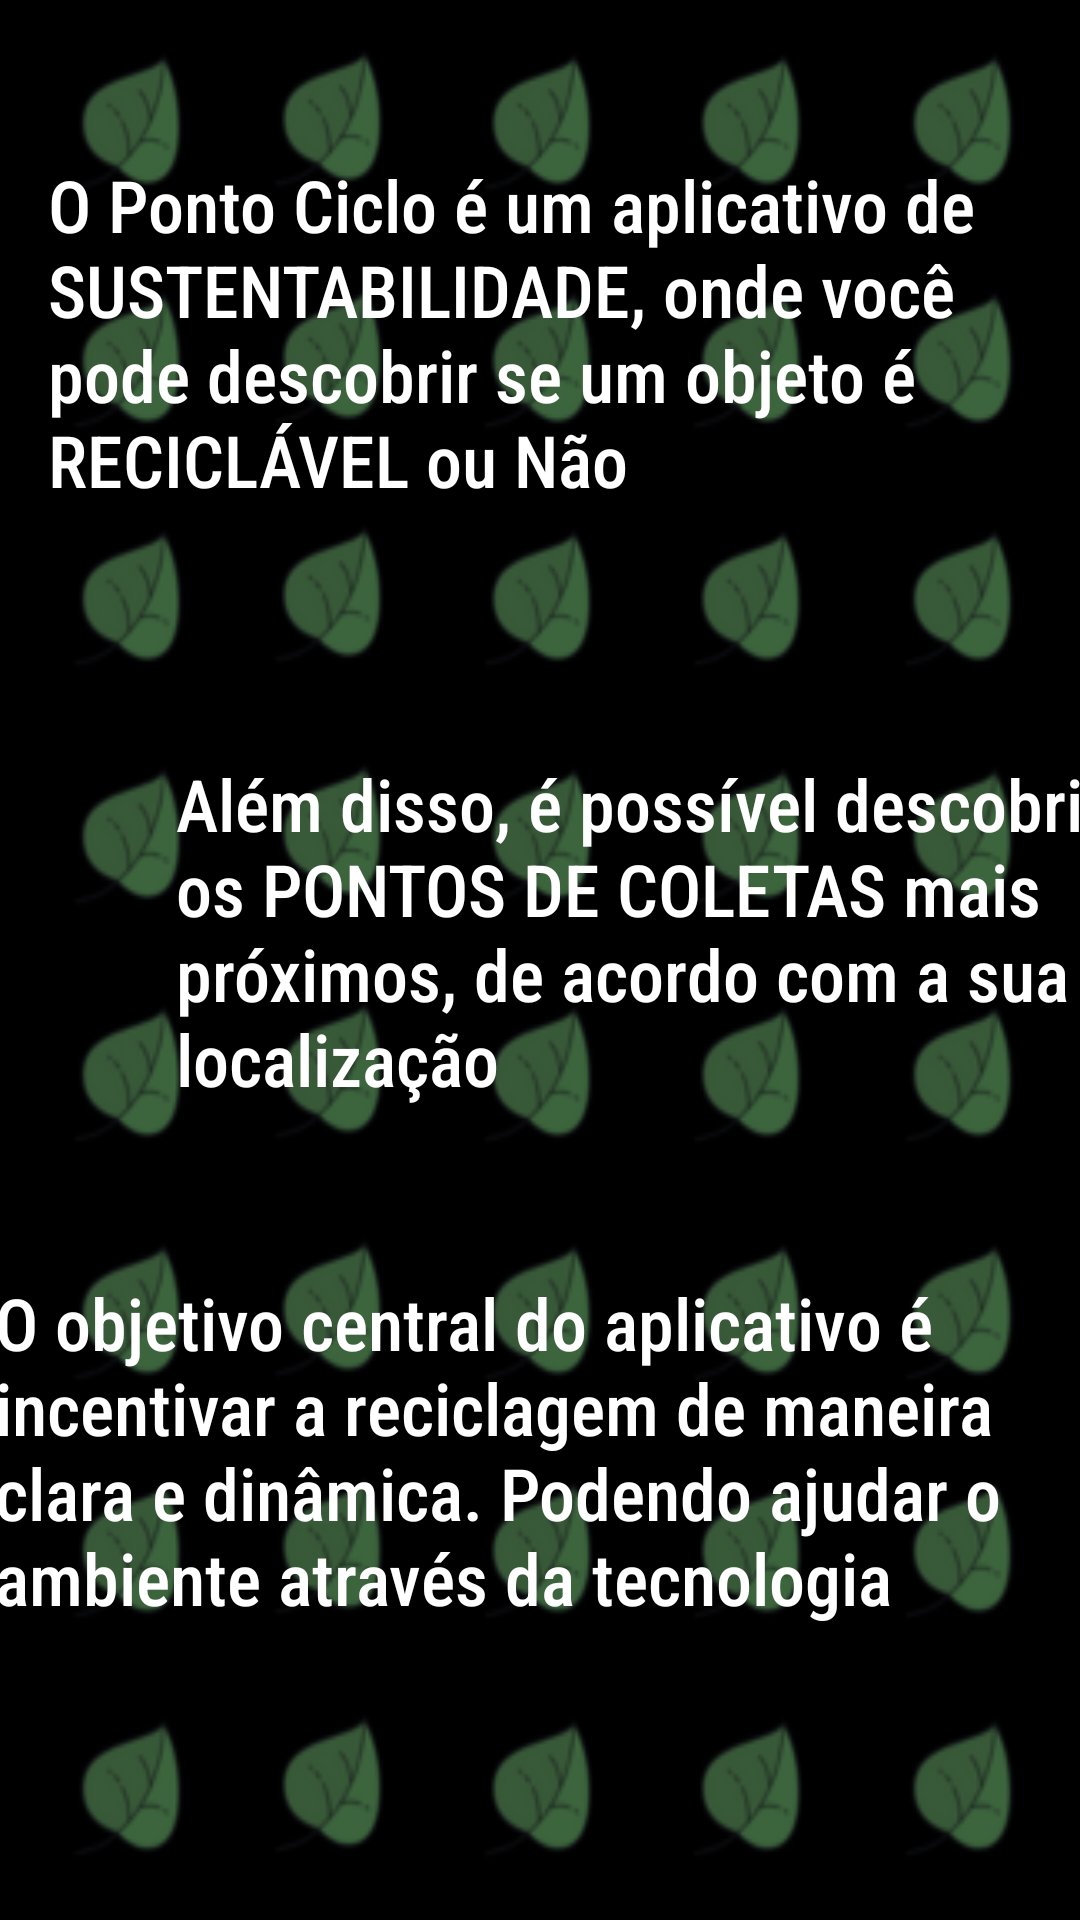

Produce the Android XML layout that renders to this screen, including the resource entries it uses.
<!-- AndroidManifest.xml: application theme Theme.PAMPontoCiclo -->
<!-- res/layout/activity_main_activity2_tela3.xml -->
<?xml version="1.0" encoding="utf-8"?>
<androidx.constraintlayout.widget.ConstraintLayout xmlns:android="http://schemas.android.com/apk/res/android"
    xmlns:app="http://schemas.android.com/apk/res-auto"
    xmlns:tools="http://schemas.android.com/tools"
    android:id="@+id/Tela3"
    android:layout_width="match_parent"
    android:layout_height="match_parent"
    android:background="@drawable/foto"
    tools:context=".MainActivity2_Tela3">

    <LinearLayout
        android:layout_width="367dp"
        android:layout_height="7dp"
        android:layout_marginTop="437dp"
        android:layout_marginEnd="44dp"
        android:layout_marginBottom="287dp"
        android:background="#5CEC62"
        android:orientation="horizontal"
        app:layout_constraintBottom_toBottomOf="parent"
        app:layout_constraintEnd_toEndOf="parent"
        app:layout_constraintStart_toStartOf="parent"
        app:layout_constraintTop_toTopOf="parent"
        tools:ignore="MissingConstraints,VisualLintBounds"></LinearLayout>


    <TextView
        android:id="@+id/txttexto3"
        android:layout_width="321dp"
        android:layout_height="118dp"
        android:layout_marginStart="84dp"
        android:layout_marginTop="297dp"
        android:layout_marginEnd="6dp"
        android:layout_marginBottom="316dp"
        android:backgroundTint="#000000"
        android:fontFamily="sans-serif-condensed-medium"
        android:text="@string/txttexto3"
        android:textColor="#FFFFFFFF"
        android:textColorLink="#FFFFFFFF"
        android:textSize="24sp"
        app:layout_constraintBottom_toBottomOf="parent"
        app:layout_constraintEnd_toEndOf="parent"
        app:layout_constraintStart_toStartOf="parent"
        app:layout_constraintTop_toTopOf="parent"
        tools:ignore="HardcodedText,MissingConstraints,TextSizeCheck" />


    <TextView
        android:id="@+id/txttexto2"
        android:layout_width="357dp"
        android:layout_height="127dp"
        android:layout_marginStart="16dp"
        android:layout_marginTop="56dp"
        android:layout_marginEnd="30dp"
        android:layout_marginBottom="75dp"
        android:fontFamily="sans-serif-condensed-medium"
        android:text="@string/txttexto2"
        android:textColor="#FFFFFFFF"
        android:textSize="24sp"
        app:layout_constraintBottom_toTopOf="@+id/txttexto3"
        app:layout_constraintEnd_toEndOf="parent"
        app:layout_constraintHorizontal_bias="0.0"
        app:layout_constraintStart_toStartOf="parent"
        app:layout_constraintTop_toBottomOf="@+id/txttexto1"
        app:layout_constraintVertical_bias="0.541"
        tools:ignore="HardcodedText,TextSizeCheck" />


    <TextView
        android:id="@+id/txttexto1"
        android:layout_width="236dp"
        android:layout_height="43dp"
        android:layout_marginStart="100dp"
        android:layout_marginTop="44dp"
        android:layout_marginEnd="75dp"
        android:layout_marginBottom="644dp"
        android:fontFamily="sans-serif-black"
        android:text="@string/txttexto1"
        android:textColor="#19EC22"
        android:textSize="34sp"
        app:layout_constraintBottom_toBottomOf="parent"
        app:layout_constraintEnd_toEndOf="parent"
        app:layout_constraintStart_toStartOf="parent"
        app:layout_constraintTop_toTopOf="parent"
        tools:ignore="HardcodedText,MissingConstraints,TextSizeCheck" />


    <TextView
        android:id="@+id/txttexto4"
        android:layout_width="374dp"
        android:layout_height="121dp"
        android:layout_marginStart="25dp"
        android:layout_marginTop="470dp"
        android:layout_marginEnd="15dp"
        android:layout_marginBottom="140dp"
        android:fontFamily="sans-serif-condensed-medium"
        android:text="@string/txttexto4"
        android:textColor="#FFFFFFFF"
        android:textColorLink="#FFFFFFFF"
        android:textSize="24sp"
        app:layout_constraintBottom_toBottomOf="parent"
        app:layout_constraintEnd_toEndOf="parent"
        app:layout_constraintStart_toStartOf="parent"
        app:layout_constraintTop_toTopOf="parent"
        tools:ignore="HardcodedText,MissingConstraints,TextSizeCheck" />


    <LinearLayout
        android:layout_width="367dp"
        android:layout_height="7dp"
        android:layout_marginStart="46dp"
        android:layout_marginTop="270dp"
        android:layout_marginBottom="454dp"
        android:background="#5CEC62"
        android:orientation="horizontal"
        app:layout_constraintBottom_toBottomOf="parent"
        app:layout_constraintEnd_toEndOf="parent"
        app:layout_constraintStart_toStartOf="parent"
        app:layout_constraintTop_toTopOf="parent"
        tools:ignore="MissingConstraints,VisualLintBounds"></LinearLayout>


    <Button
        android:id="@+id/btnproximo"
        android:layout_width="181dp"
        android:layout_height="62dp"
        android:layout_marginStart="209dp"
        android:layout_marginTop="619dp"
        android:layout_marginEnd="21dp"
        android:layout_marginBottom="50dp"
        android:layout_weight="1"
        android:backgroundTint="#0EDA40"
        android:text="@string/btnproximo"
        android:textColor="#FFFFFFFF"
        android:textColorHighlight="#FFFFFFFF"
        android:textColorLink="#FFFFFFFF"
        android:textSize="24sp"
        app:layout_constraintBottom_toBottomOf="parent"
        app:layout_constraintEnd_toEndOf="parent"
        app:layout_constraintStart_toStartOf="parent"
        app:layout_constraintTop_toTopOf="parent"
        tools:ignore="HardcodedText,InefficientWeight,TextContrastCheck" />

</androidx.constraintlayout.widget.ConstraintLayout>
<!-- resources referenced by this layout -->
<resources>
  <!-- drawable foto: png bitmap (drawable, 59016 bytes) -->
  <string name="btnproximo">Próximo</string>
  <string name="txttexto1">SOBRE O APP</string>
  <string name="txttexto2">O Ponto Ciclo é um aplicativo de SUSTENTABILIDADE, onde você pode descobrir se um objeto é RECICLÁVEL ou Não</string>
  <string name="txttexto3">Além disso, é possível descobrir os PONTOS DE COLETAS mais próximos, de acordo com a sua localização</string>
  <string name="txttexto4">O objetivo central do aplicativo é incentivar a reciclagem de maneira clara e dinâmica. Podendo ajudar o ambiente através da tecnologia</string>
  <style name="Theme.PAMPontoCiclo" parent="Base.Theme.PAMPontoCiclo" />
  <style name="Base.Theme.PAMPontoCiclo" parent="Theme.Material3.DayNight.NoActionBar">
          
          
      </style>
</resources>
